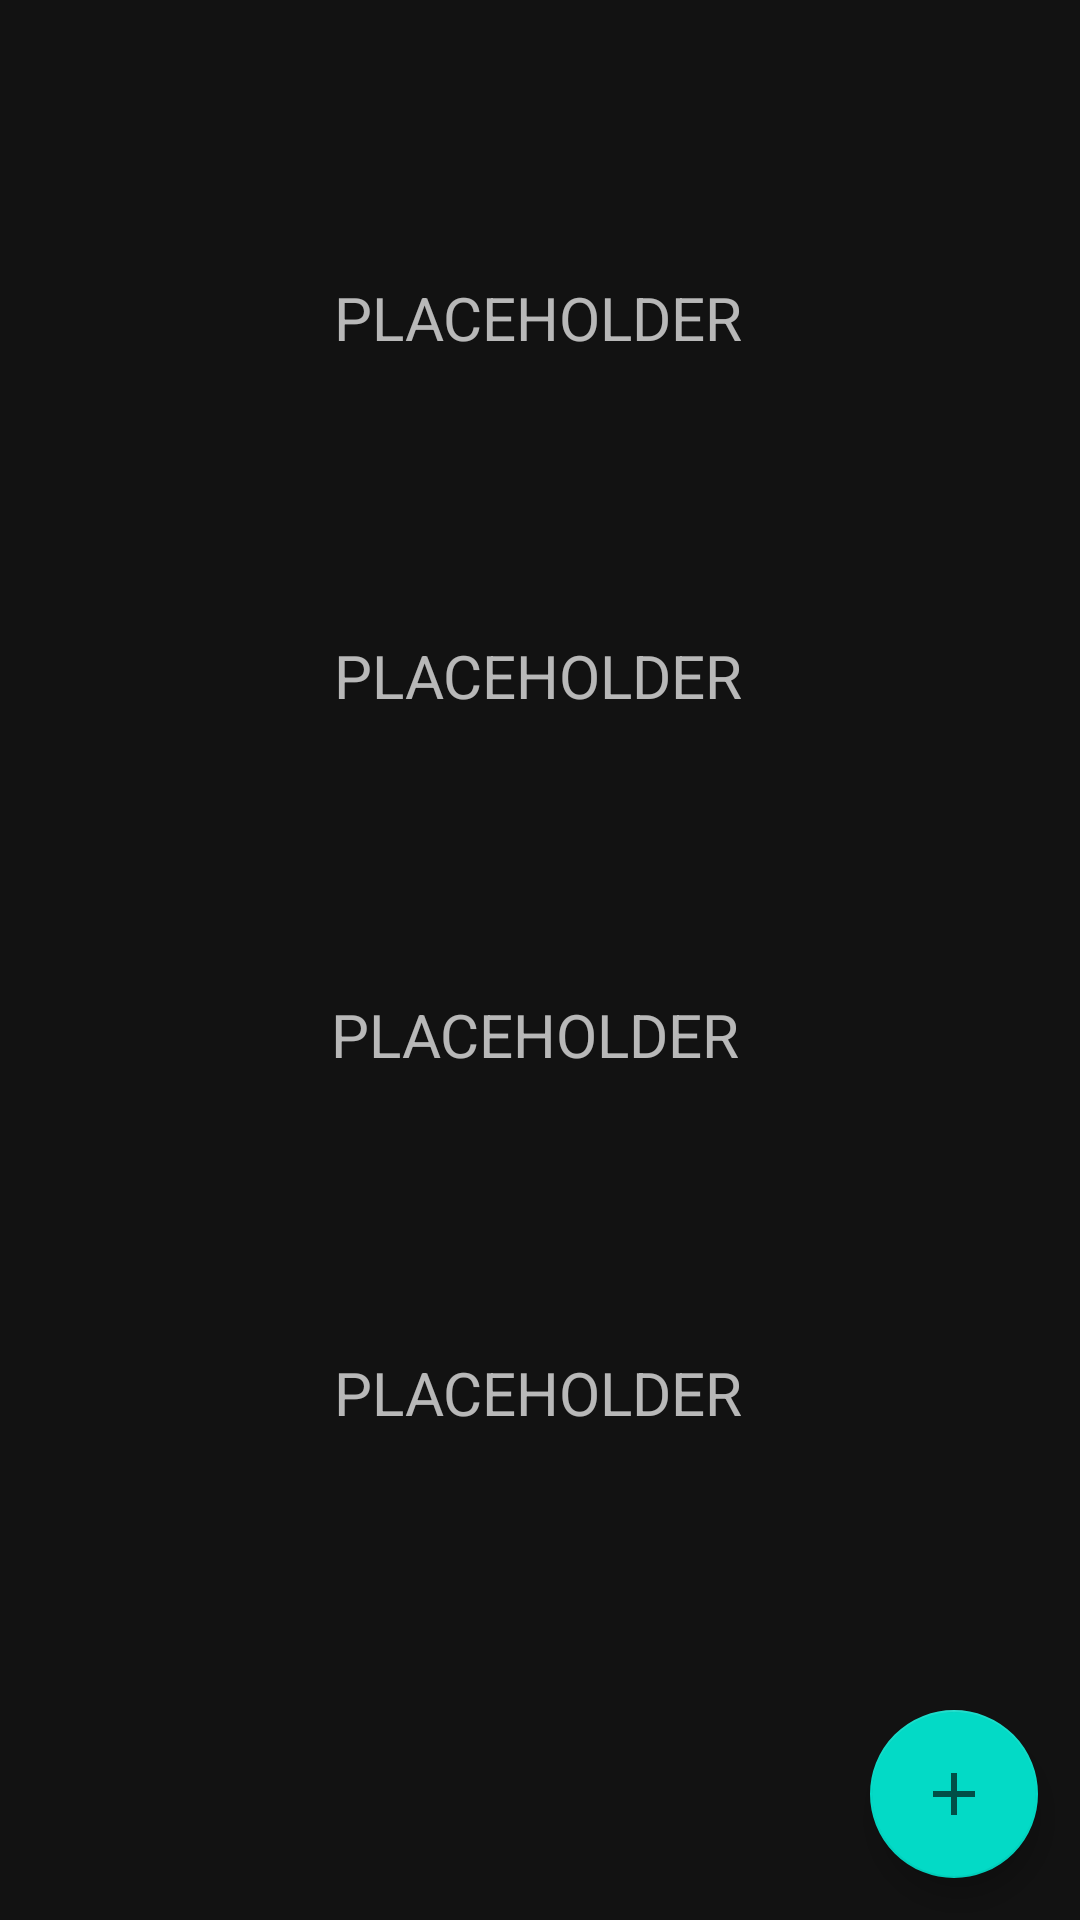

Write the Android layout XML for this screen, with the resource values it uses.
<!-- AndroidManifest.xml: application theme AppTheme -->
<!-- res/layout/fragment_event_info.xml -->
<?xml version="1.0" encoding="utf-8"?>
<androidx.constraintlayout.widget.ConstraintLayout xmlns:android="http://schemas.android.com/apk/res/android"
    xmlns:app="http://schemas.android.com/apk/res-auto"
    xmlns:tools="http://schemas.android.com/tools"
    android:layout_width="match_parent"
    android:layout_height="match_parent"
    tools:context=".main.activity.EventActivity">

    <TextView
        android:id="@+id/tv_event_date"

        android:layout_width="wrap_content"
        android:layout_height="wrap_content"

        android:text="PLACEHOLDER"
        android:textSize="20sp"

        app:layout_constraintBottom_toTopOf="@+id/tv_event_time"
        app:layout_constraintEnd_toEndOf="parent"
        app:layout_constraintHorizontal_bias="0.494"
        app:layout_constraintStart_toStartOf="parent"
        app:layout_constraintTop_toBottomOf="@+id/tv_event_creator"
        app:layout_constraintVertical_bias="0.515" />

    <TextView
        android:id="@+id/tv_event_creator"

        android:layout_width="wrap_content"
        android:layout_height="wrap_content"

        android:text="PLACEHOLDER"
        android:textSize="20sp"
        android:lineHeight="@dimen/cardview_compat_inset_shadow"
        app:layout_constraintBottom_toTopOf="@+id/tv_event_date"
        app:layout_constraintEnd_toEndOf="parent"
        app:layout_constraintHorizontal_bias="0.498"
        app:layout_constraintStart_toStartOf="parent"
        app:layout_constraintTop_toBottomOf="@+id/tv_event_name"
        app:layout_constraintVertical_bias="0.363" />

    <TextView
        android:id="@+id/tv_event_time"

        android:layout_width="wrap_content"
        android:layout_height="wrap_content"

        android:text="PLACEHOLDER"
        android:textSize="20sp"

        app:layout_constraintBottom_toTopOf="@+id/btn_join_event"
        app:layout_constraintEnd_toEndOf="parent"
        app:layout_constraintHorizontal_bias="0.498"
        app:layout_constraintStart_toStartOf="parent"
        app:layout_constraintTop_toBottomOf="@+id/tv_event_date"
        app:layout_constraintVertical_bias="0.671" />

    <TextView
        android:id="@+id/tv_event_name"

        android:layout_width="wrap_content"
        android:layout_height="wrap_content"

        android:text="PLACEHOLDER"
        android:textSize="20sp"

        app:layout_constraintBottom_toTopOf="@+id/tv_event_creator"
        app:layout_constraintEnd_toEndOf="parent"
        app:layout_constraintHorizontal_bias="0.498"
        app:layout_constraintStart_toStartOf="parent"
        app:layout_constraintTop_toTopOf="parent"
        app:layout_constraintVertical_bias="0.241" />

    <com.google.android.material.floatingactionbutton.FloatingActionButton
        android:id="@+id/btn_join_event"

        android:layout_width="wrap_content"
        android:layout_height="wrap_content"

        android:src="@drawable/ic_plus"

        app:layout_constraintBottom_toBottomOf="parent"
        app:layout_constraintEnd_toEndOf="parent"
        app:layout_constraintHorizontal_bias="0.954"
        app:layout_constraintStart_toStartOf="parent"
        app:layout_constraintTop_toTopOf="parent"
        app:layout_constraintVertical_bias="0.976" />



</androidx.constraintlayout.widget.ConstraintLayout>
<!-- resources referenced by this layout -->
<resources>
  <!-- drawable ic_plus: png bitmap (drawable-hdpi, 160 bytes) -->
  <style name="AppTheme" parent="Theme.MaterialComponents">
          
          <item name="colorPrimary">@color/primary</item>
          <item name="colorPrimaryDark">@color/primaryDark</item>
          <item name="colorAccent">@color/accent</item>
      </style>
  <color name="primary">#6200EE</color>
  <color name="primaryDark">#3700B3</color>
  <color name="accent">#03DAC5</color>
</resources>
